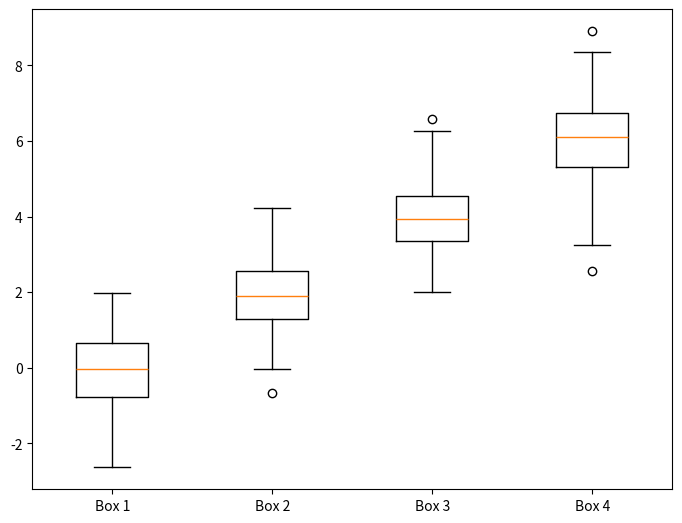

The matplotlib source for this figure:
import matplotlib.pyplot as plt
import numpy as np

# Generate some random data
data1 = np.random.normal(0, 1, 100)
data2 = np.random.normal(2, 1, 100)
data3 = np.random.normal(4, 1, 100)
data4 = np.random.normal(6, 1, 100)

# Create a list of data to plot
data = [data1, data2, data3, data4]

# Set up the figure and subplots
fig, axs = plt.subplots(figsize=(8, 6))

# Create the boxplot
axs.boxplot(data, labels=['Box 1', 'Box 2', 'Box 3', 'Box 4'])

# Add some padding to the plot
plt.subplots_adjust(left=0.1, right=0.9, top=0.9, bottom=0.1)

# Show the plot
plt.show()
